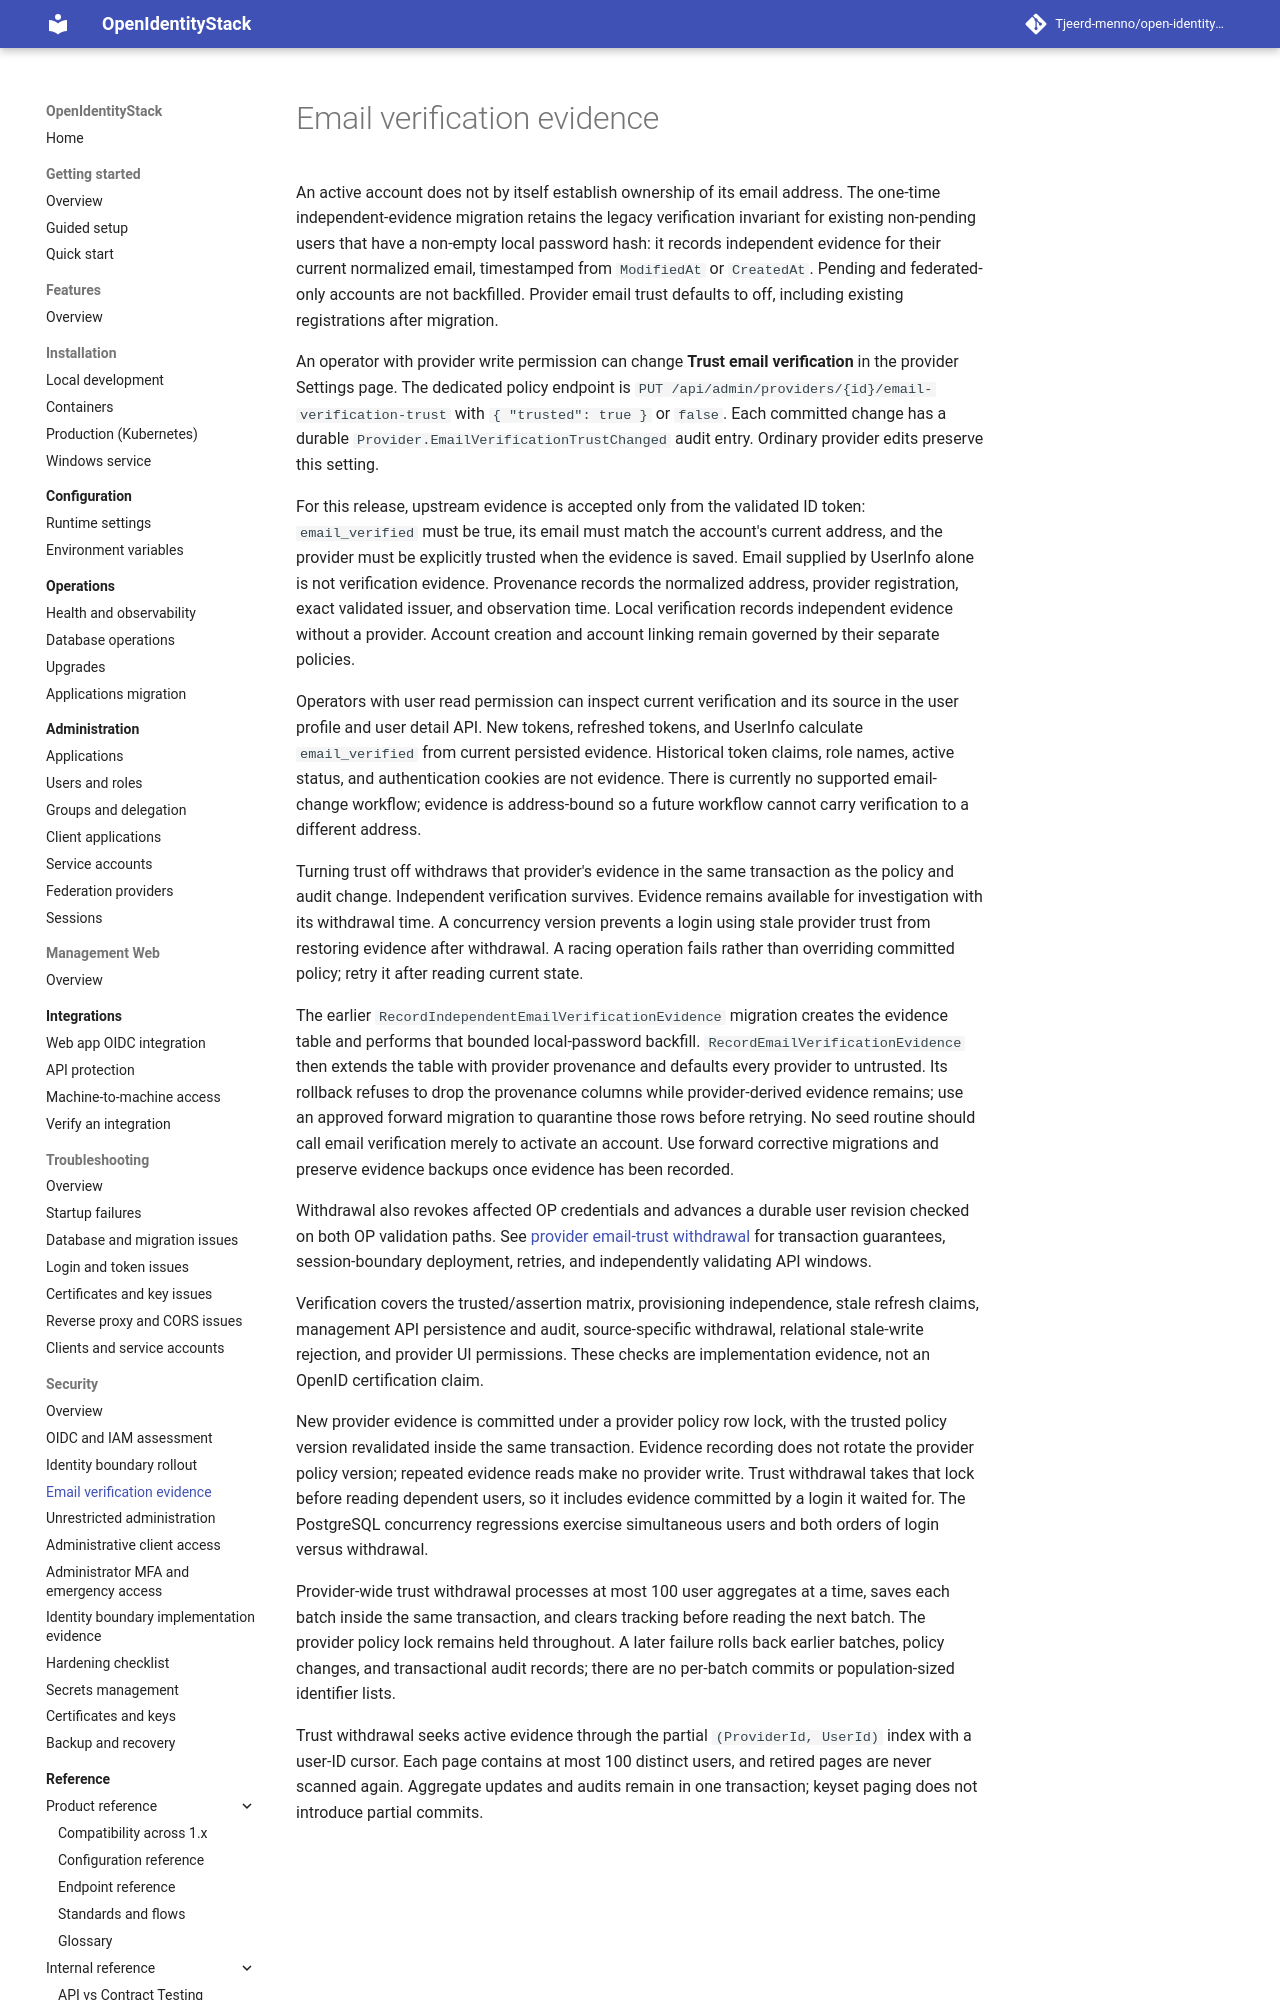

repository: Tjeerd-menno/open-identity-stack · page: security/email-verification-evidence/index.html · generator: mkdocs

# Email verification evidence

An active account does not by itself establish ownership of its email address. The one-time independent-evidence migration retains the legacy verification invariant for existing non-pending users that have a non-empty local password hash: it records independent evidence for their current normalized email, timestamped from `ModifiedAt` or `CreatedAt`. Pending and federated-only accounts are not backfilled. Provider email trust defaults to off, including existing registrations after migration.

An operator with provider write permission can change **Trust email verification** in the provider Settings page. The dedicated policy endpoint is `PUT /api/admin/providers/{id}/email-verification-trust` with `{ "trusted": true }` or `false`. Each committed change has a durable `Provider.EmailVerificationTrustChanged` audit entry. Ordinary provider edits preserve this setting.

For this release, upstream evidence is accepted only from the validated ID token: `email_verified` must be true, its email must match the account's current address, and the provider must be explicitly trusted when the evidence is saved. Email supplied by UserInfo alone is not verification evidence. Provenance records the normalized address, provider registration, exact validated issuer, and observation time. Local verification records independent evidence without a provider. Account creation and account linking remain governed by their separate policies.

Operators with user read permission can inspect current verification and its source in the user profile and user detail API. New tokens, refreshed tokens, and UserInfo calculate `email_verified` from current persisted evidence. Historical token claims, role names, active status, and authentication cookies are not evidence. There is currently no supported email-change workflow; evidence is address-bound so a future workflow cannot carry verification to a different address.

Turning trust off withdraws that provider's evidence in the same transaction as the policy and audit change. Independent verification survives. Evidence remains available for investigation with its withdrawal time. A concurrency version prevents a login using stale provider trust from restoring evidence after withdrawal. A racing operation fails rather than overriding committed policy; retry it after reading current state.

The earlier `RecordIndependentEmailVerificationEvidence` migration creates the evidence table and performs that bounded local-password backfill. `RecordEmailVerificationEvidence` then extends the table with provider provenance and defaults every provider to untrusted. Its rollback refuses to drop the provenance columns while provider-derived evidence remains; use an approved forward migration to quarantine those rows before retrying. No seed routine should call email verification merely to activate an account. Use forward corrective migrations and preserve evidence backups once evidence has been recorded.

Withdrawal also revokes affected OP credentials and advances a durable user revision checked on both OP validation paths. See [provider email-trust withdrawal](provider-email-trust-withdrawal.md) for transaction guarantees, session-boundary deployment, retries, and independently validating API windows.
